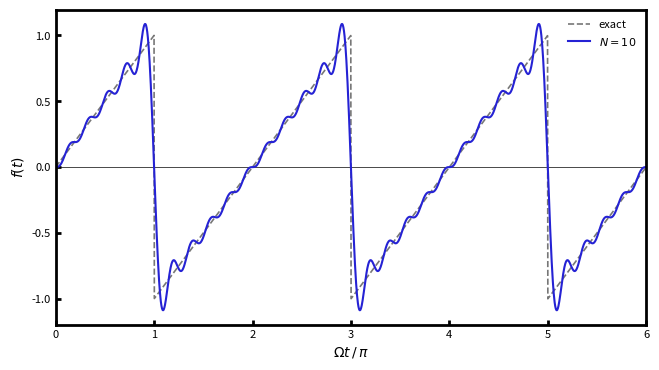

Source code (Python): (Note: this script raises an exception after producing the figure.)
import numpy as np
import matplotlib.pyplot as plt
import matplotlib.ticker as ticker
from pathlib import Path

# ── configuration ─────────────────────────────────────────────────────────────
OMEGA     = 1.0   # angular frequency (rad/s)
AMPLITUDE = 1.0   # peak amplitude

# List of truncation orders to overlay.  Include 0 to also show the exact wave.
N_TERMS_LIST = [0, 10]

N_POINTS = 2000   # number of points per plot
# ─────────────────────────────────────────────────────────────────────────────

# ── graphics style ────────────────────────────────────────────────────────────
BLUE2      = '#2522d4'
GREEN2     = '#93C572'
RED2       = '#e5a3a3'
VIOLET2    = '#C2B7E9'
DARKGREEN2 = '#8DB591'
PINK2      = '#e6b8d0'
BEIGE2     = '#d9b99b'
DARKGRAY2  = '#777777'

SERIES_COLORS = [BLUE2, GREEN2, RED2, VIOLET2, DARKGREEN2, PINK2, BEIGE2]

axes_width_mm  = 150.0
axes_height_mm = 80.0
left_mm, right_mm  = 20.0, 5.0
bottom_mm, top_mm  = 12.0, 5.0
fig_w = left_mm + axes_width_mm + right_mm
fig_h = bottom_mm + axes_height_mm + top_mm
spine_linewidth    = 2.0
tick_width         = 2.0
tick_direction     = 'in'
axis_label_fontsize  = 10.0
tick_label_fontsize  =  8.0
# ─────────────────────────────────────────────────────────────────────────────

T      = 2 * np.pi / OMEGA
t      = np.linspace(0, 3 * T, N_POINTS)
# exact sawtooth: linear ramp from -A to +A over each period
sawtooth_exact = AMPLITUDE * (2 * ((t / T + 0.5) % 1) - 1)


def fourier_sawtooth(t, n_terms, omega, amplitude):
    """Sum_{n=1}^{n_terms} of the sawtooth Fourier series."""
    s = np.zeros_like(t, dtype=float)
    for n in range(1, n_terms + 1):
        s += ((-1) ** (n + 1)) / n * np.sin(n * omega * t)
    return (2 * amplitude / np.pi) * s


fig_w_in = fig_w / 25.4
fig_h_in = fig_h / 25.4
fig, ax = plt.subplots(figsize=(fig_w_in, fig_h_in))
fig.subplots_adjust(
    left   = left_mm   / fig_w,
    right  = 1 - right_mm  / fig_w,
    bottom = bottom_mm / fig_h,
    top    = 1 - top_mm    / fig_h,
)

color_idx = 0
for n in N_TERMS_LIST:
    if n == 0:
        ax.plot(t * OMEGA / np.pi, sawtooth_exact,
                color=DARKGRAY2, linewidth=1.2, linestyle='--',
                label='exact')
    else:
        y = fourier_sawtooth(t, n, OMEGA, AMPLITUDE)
        color = SERIES_COLORS[color_idx % len(SERIES_COLORS)]
        ax.plot(t * OMEGA / np.pi, y,
                color=color, linewidth=1.5,
                label=rf'$N={n}$')
        color_idx += 1

ax.axhline(0, color='black', linewidth=0.5, zorder=0)
ax.set_xlabel(r'$\Omega t \, / \, \pi$', fontsize=axis_label_fontsize)
ax.set_ylabel(r'$f(t)$', fontsize=axis_label_fontsize)
ax.set_xlim(t[0] * OMEGA / np.pi, t[-1] * OMEGA / np.pi)
ax.xaxis.set_major_locator(ticker.MultipleLocator(1.0))
ax.legend(fontsize=tick_label_fontsize, frameon=False)
for spine in ax.spines.values():
    spine.set_linewidth(spine_linewidth)
ax.tick_params(axis='both', direction=tick_direction,
               width=tick_width, labelsize=tick_label_fontsize)

out_path = Path(__file__).parent / 'sawtooth_fourier.png'
fig.savefig(out_path, dpi=200, bbox_inches='tight')
print(f'Saved: {out_path}')
plt.show()
